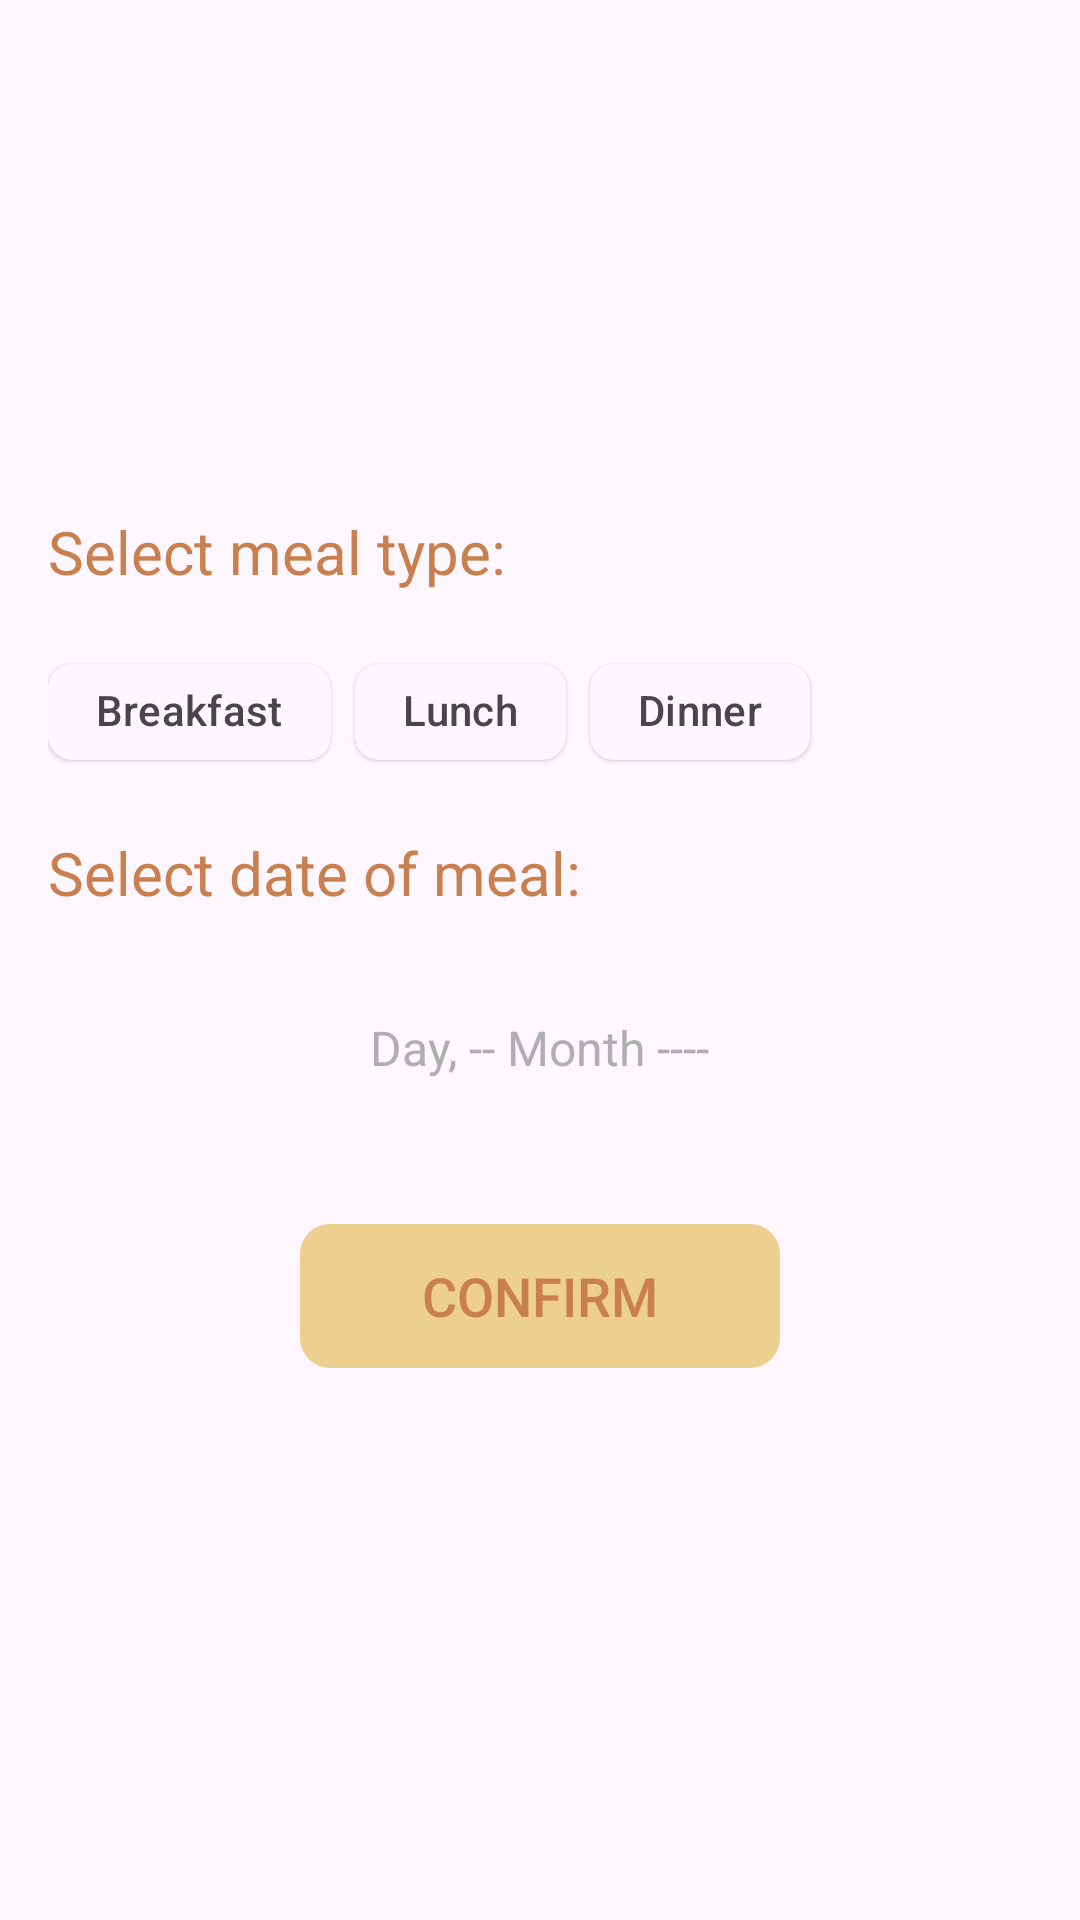

Android layout source for this screen:
<!-- AndroidManifest.xml: application theme Theme.FoodPlannerApplication -->
<!-- res/layout/bottom_sheet_layout.xml -->
<?xml version="1.0" encoding="utf-8"?>
<androidx.constraintlayout.widget.ConstraintLayout xmlns:android="http://schemas.android.com/apk/res/android"
    xmlns:app="http://schemas.android.com/apk/res-auto"
    xmlns:tools="http://schemas.android.com/tools"
    android:layout_width="match_parent"
    android:layout_height="match_parent">

    <TextView
        android:id="@+id/tv_type"
        android:layout_width="wrap_content"
        android:layout_height="wrap_content"
        android:layout_margin="16dp"
        android:text="Select meal type:"
        android:textColor="@color/orange"
        android:textSize="20sp"
        app:layout_constraintBottom_toTopOf="@id/cg_type"
        app:layout_constraintEnd_toEndOf="parent"
        app:layout_constraintHorizontal_bias="0"
        app:layout_constraintStart_toStartOf="parent"
        app:layout_constraintTop_toTopOf="parent"
        app:layout_constraintVertical_chainStyle="packed" />

    <com.google.android.material.chip.ChipGroup
        android:id="@+id/cg_type"
        android:layout_width="0dp"
        android:layout_height="wrap_content"
        android:layout_marginHorizontal="16dp"
        app:layout_constraintBottom_toTopOf="@id/tv_date"
        app:layout_constraintEnd_toEndOf="parent"
        app:layout_constraintStart_toStartOf="parent"
        app:layout_constraintTop_toBottomOf="@id/tv_type"
        app:selectionRequired="true"
        app:singleSelection="true">

        <com.google.android.material.chip.Chip
            style="@style/Widget.Material3.Chip.Filter.Elevated"
            android:layout_width="wrap_content"
            android:layout_height="wrap_content"
            android:text="Breakfast" />

        <com.google.android.material.chip.Chip
            style="@style/Widget.Material3.Chip.Filter.Elevated"
            android:layout_width="wrap_content"
            android:layout_height="wrap_content"
            android:text="@string/lunch" />

        <com.google.android.material.chip.Chip
            style="@style/Widget.Material3.Chip.Filter.Elevated"
            android:layout_width="wrap_content"
            android:layout_height="wrap_content"
            android:text="@string/dinner" />
    </com.google.android.material.chip.ChipGroup>

    <TextView
        android:id="@+id/tv_date"
        android:layout_width="wrap_content"
        android:layout_height="wrap_content"
        android:layout_margin="16dp"
        android:text="@string/select_date_of_meal"
        android:textColor="@color/orange"
        android:textSize="20sp"
        app:layout_constraintBottom_toTopOf="@id/tv_week_day"
        app:layout_constraintEnd_toEndOf="parent"
        app:layout_constraintHorizontal_bias="0"
        app:layout_constraintStart_toStartOf="parent"
        app:layout_constraintTop_toBottomOf="@+id/cg_type" />

    <TextView
        android:id="@+id/tv_week_day"
        android:layout_width="wrap_content"
        android:layout_height="wrap_content"
        android:layout_margin="18dp"
        android:text="@string/day_month"
        android:textColor="@color/gray"
        android:textSize="16sp"

        app:layout_constraintBottom_toTopOf="@id/btn_confirm"
        app:layout_constraintEnd_toEndOf="parent"
        app:layout_constraintStart_toStartOf="parent"
        app:layout_constraintTop_toBottomOf="@+id/tv_date" />

    <Button
        android:id="@+id/btn_confirm"
        style="@style/yellow_button"
        android:layout_width="0dp"
        android:layout_height="wrap_content"
        android:layout_marginHorizontal="100dp"
        android:layout_marginVertical="30dp"
        android:background="@drawable/ripple_effect"
        android:text="@string/confirm"
        android:textColor="@color/orange"
        app:layout_constraintBottom_toBottomOf="parent"
        app:layout_constraintEnd_toEndOf="parent"
        app:layout_constraintStart_toStartOf="parent"
        app:layout_constraintTop_toBottomOf="@+id/tv_week_day" />


</androidx.constraintlayout.widget.ConstraintLayout>
<!-- resources referenced by this layout -->
<resources>
  <color name="gray">#AFAFAF</color>
  <color name="orange">#C97F4E</color>
  <!-- drawable ripple_effect (drawable) -->
  <?xml version="1.0" encoding="utf-8"?>
  <ripple xmlns:android="http://schemas.android.com/apk/res/android"
      android:color="#66FFFFFF">
      <item>
          <shape android:shape="rectangle">
              <corners android:radius="10dp"/>
          </shape>
      </item>
  </ripple>
  <string name="confirm">Confirm</string>
  <string name="day_month">Day, -- Month ----</string>
  <string name="dinner">Dinner</string>
  <string name="lunch">Lunch</string>
  <string name="select_date_of_meal">Select date of meal:</string>
  <style name="yellow_button">
          <item name="android:gravity">center</item>
          <item name="android:textSize">18sp</item>
          <item name="android:textColor">@color/orange</item>
          <item name="backgroundTint">@color/yellow</item>
      </style>
  <style name="Theme.FoodPlannerApplication" parent="Base.Theme.FoodPlannerApplication" />
  <color name="yellow">#EDCF8F</color>
  <style name="Base.Theme.FoodPlannerApplication" parent="Theme.Material3.DayNight.NoActionBar">
          
          
          <item name="colorPrimary">@color/light_gray</item>
          <item name="colorAccent">@color/orange</item>
          
      </style>
  <color name="light_gray">#F0ECE1</color>
</resources>
